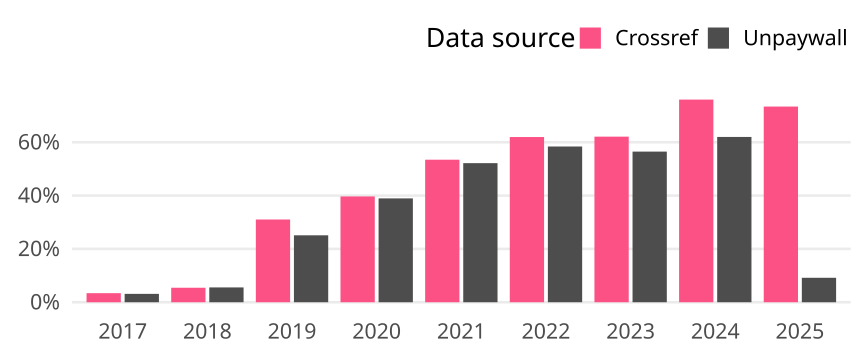

Data behind this chart, as committed beside it:
cr_year, cat, article_total, name, oa_articles, oa_share
2017, Germany, 764, Crossref, 26, 0.03403
2017, Germany, 764, Unpaywall, 24, 0.03141
2018, Germany, 828, Crossref, 45, 0.05435
2018, Germany, 828, Unpaywall, 46, 0.05556
2019, Germany, 709, Crossref, 220, 0.3103
2019, Germany, 709, Unpaywall, 178, 0.2511
2020, Germany, 819, Crossref, 325, 0.3968
2020, Germany, 819, Unpaywall, 319, 0.3895
2021, Germany, 853, Crossref, 456, 0.5346
2021, Germany, 853, Unpaywall, 445, 0.5217
2022, Germany, 844, Crossref, 523, 0.6197
2022, Germany, 844, Unpaywall, 493, 0.5841
2023, Germany, 892, Crossref, 554, 0.6211
2023, Germany, 892, Unpaywall, 504, 0.565
2024, Germany, 521, Crossref, 396, 0.7601
2024, Germany, 521, Unpaywall, 323, 0.62
2025, Germany, 109, Crossref, 80, 0.7339
2025, Germany, 109, Unpaywall, 10, 0.09174
